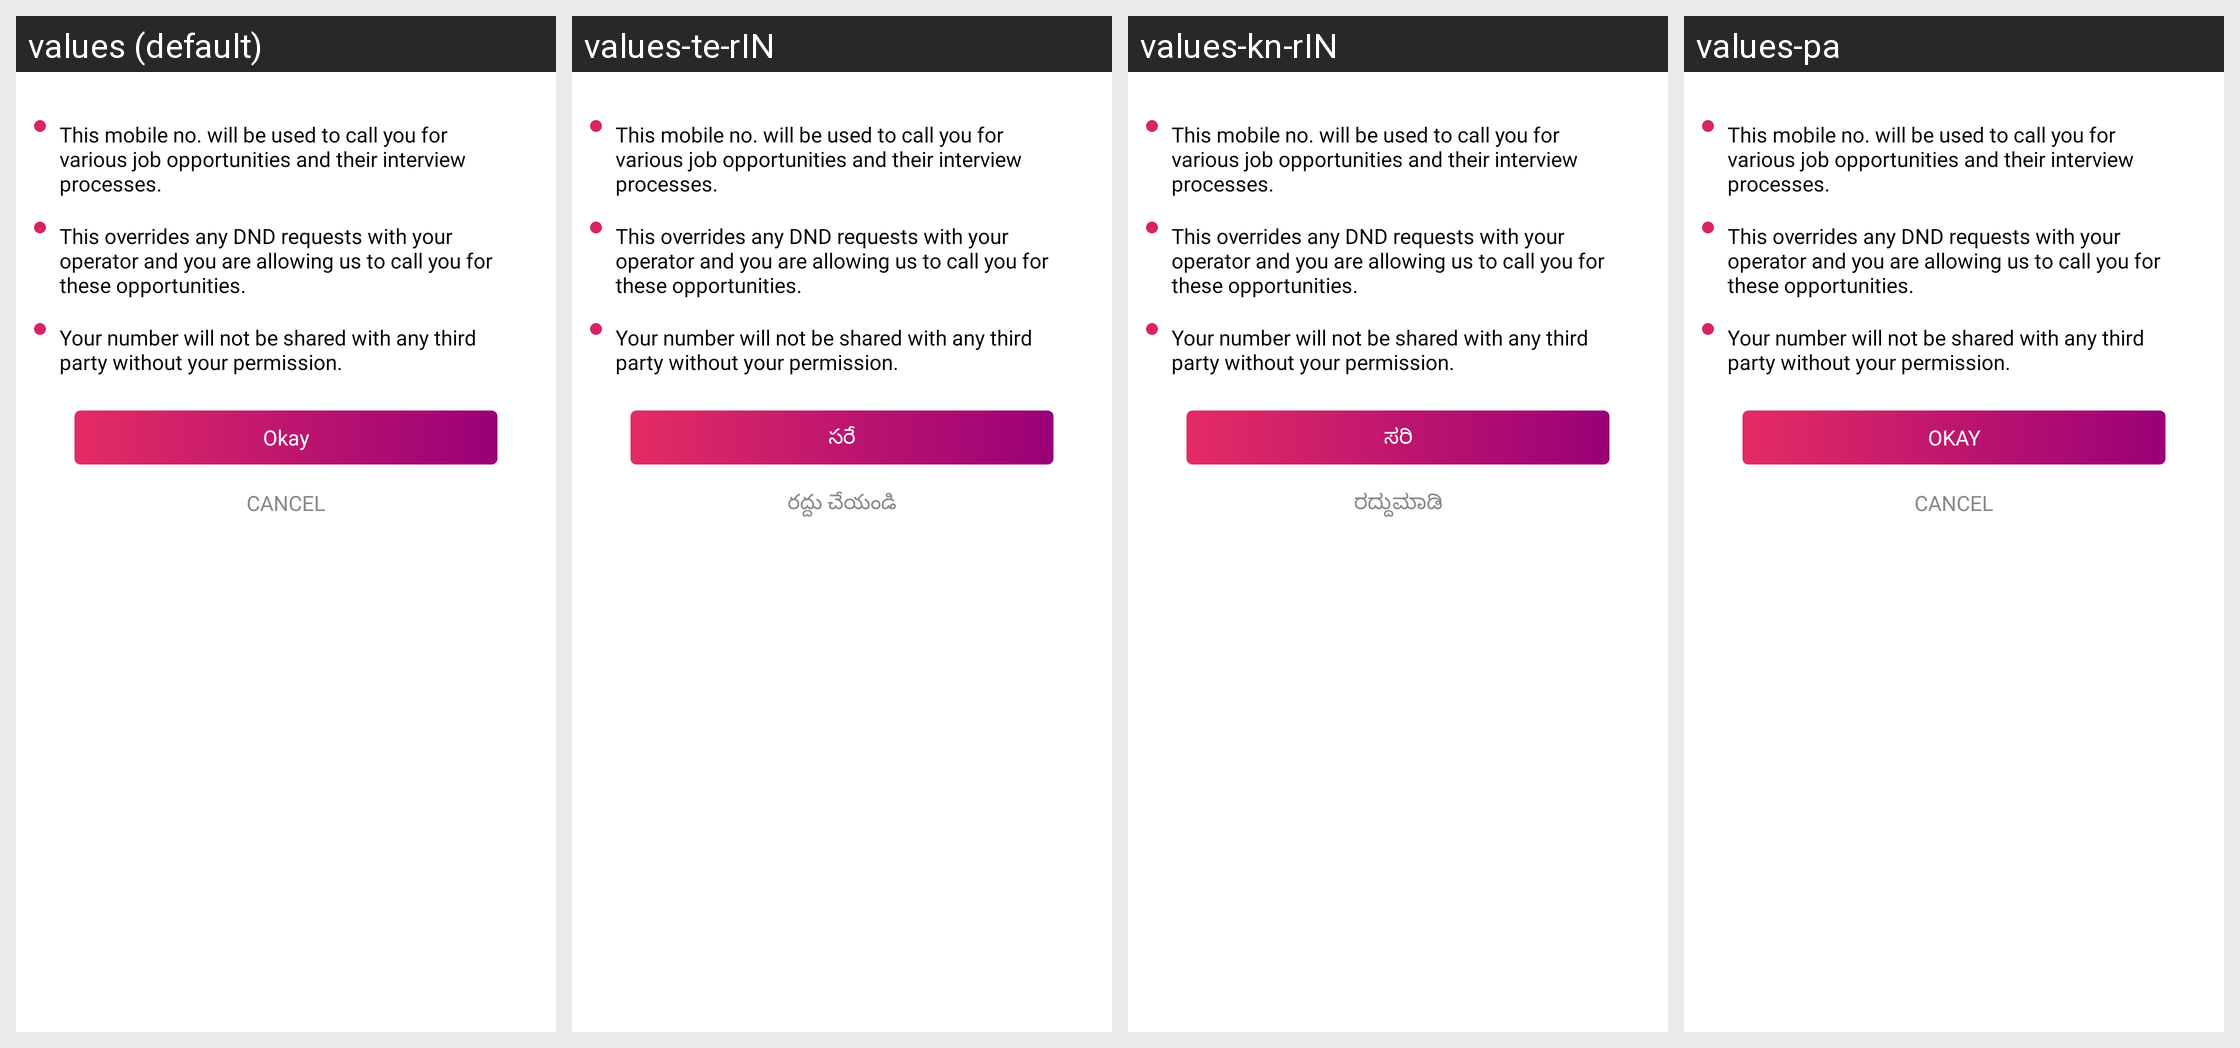

Here is an Android app screen in its default locale and in the app's own translations. Write out the translated-string differences for the strings that appear on this screen.
Android screen res/layout/comfort_message_login.xml rendered under 4 locales, left to right: values (default), values-te-rIN, values-kn-rIN, values-pa. Device: Nexus 5 (rendered at 1080×1920; each locale shown at half size, 540×960, under a caption strip naming it); theme GigforceTheme.
Other locales in the repository, not shown: values-fr, values-gu, values-gu-rIN, values-hi, values-ma, values-mr, values-ta.
Strings drawn on this screen, with the default value and each locale's value (text and hints the layout hard-codes, and strings that could not be matched under every locale, appear in the picture but are not listed):

mobile_no_requirement
  values: This mobile no. will be used to call you for various job opportunities and their interview processes.
  values-te-rIN: This mobile no. will be used to call you for various job opportunities and their interview processes.  [not translated; the default value is used]
  values-kn-rIN: This mobile no. will be used to call you for various job opportunities and their interview processes.  [not translated; the default value is used]
  values-pa: This mobile no. will be used to call you for various job opportunities and their interview processes.  [not translated; the default value is used]

dnd_requests
  values: This overrides any DND requests with your operator and you are allowing us to call you for these opportunities.
  values-te-rIN: This overrides any DND requests with your operator and you are allowing us to call you for these opportunities.  [not translated; the default value is used]
  values-kn-rIN: This overrides any DND requests with your operator and you are allowing us to call you for these opportunities.  [not translated; the default value is used]
  values-pa: This overrides any DND requests with your operator and you are allowing us to call you for these opportunities.  [not translated; the default value is used]

not_shared_third_party
  values: Your number will not be shared with any third party without your permission.
  values-te-rIN: Your number will not be shared with any third party without your permission.  [not translated; the default value is used]
  values-kn-rIN: Your number will not be shared with any third party without your permission.  [not translated; the default value is used]
  values-pa: Your number will not be shared with any third party without your permission.  [not translated; the default value is used]

okay
  values: Okay
  values-te-rIN: సరే
  values-kn-rIN: ಸರಿ
  values-pa: OKAY

cancel
  values: CANCEL
  values-te-rIN: రద్దు చేయండి
  values-kn-rIN: ರದ್ದುಮಾಡಿ
  values-pa: CANCEL
